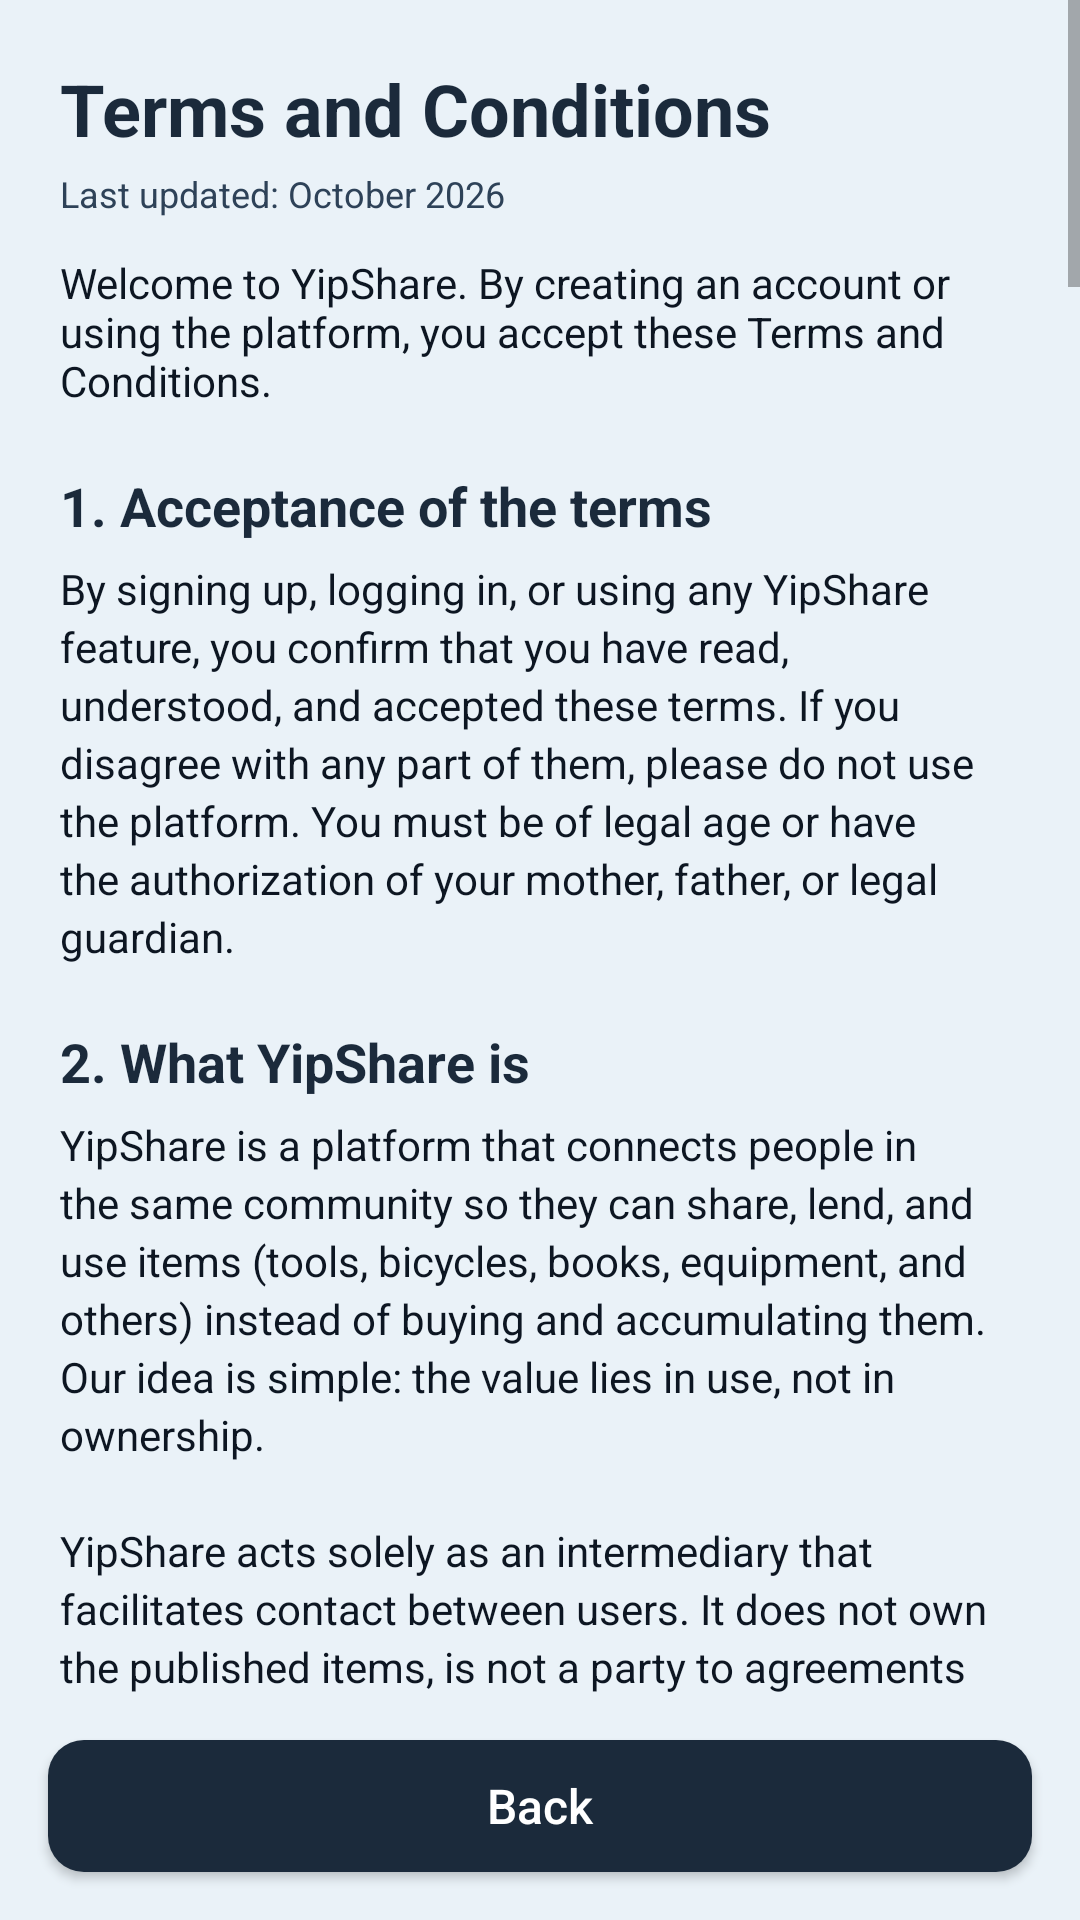

Android layout source for this screen:
<!-- AndroidManifest.xml: application theme Theme.YipShare -->
<!-- res/layout/activity_terms_and_conditions.xml -->
<?xml version="1.0" encoding="utf-8"?>
<LinearLayout
    xmlns:android="http://schemas.android.com/apk/res/android"
    android:id="@+id/linear_terms"
    android:layout_width="match_parent"
    android:layout_height="match_parent"
    android:orientation="vertical"
    android:background="@color/fondo_pantalla"
    android:fitsSystemWindows="true">

    <ScrollView
        android:id="@+id/scroll_terms"
        android:layout_width="match_parent"
        android:layout_height="0dp"
        android:layout_weight="1">

        <LinearLayout
            android:id="@+id/linear_texto"
            android:layout_width="match_parent"
            android:layout_height="wrap_content"
            android:orientation="vertical"
            android:padding="20dp">

            <TextView
                style="@style/TextTitle"
                android:layout_width="wrap_content"
                android:layout_height="wrap_content"
                android:text="@string/terms_titulo"
                android:textSize="24sp" />

            <TextView
                android:layout_width="wrap_content"
                android:layout_height="wrap_content"
                android:layout_marginTop="4dp"
                android:text="@string/terms_actualizacion"
                android:textColor="@color/texto_hint"
                android:textSize="12sp" />

            <TextView
                android:layout_width="match_parent"
                android:layout_height="wrap_content"
                android:layout_marginTop="12dp"
                android:text="@string/terms_intro"
                android:textColor="@color/texto_primario"
                android:textSize="14sp" />

            <TextView
                style="@style/TextTitle"
                android:layout_width="wrap_content"
                android:layout_height="wrap_content"
                android:layout_marginTop="20dp"
                android:text="@string/terms_1_titulo" />

            <TextView
                android:layout_width="match_parent"
                android:layout_height="wrap_content"
                android:layout_marginTop="6dp"
                android:lineSpacingExtra="3dp"
                android:text="@string/terms_1_texto"
                android:textColor="@color/texto_primario"
                android:textSize="14sp" />

            <TextView
                style="@style/TextTitle"
                android:layout_width="wrap_content"
                android:layout_height="wrap_content"
                android:layout_marginTop="20dp"
                android:text="@string/terms_2_titulo" />

            <TextView
                android:layout_width="match_parent"
                android:layout_height="wrap_content"
                android:layout_marginTop="6dp"
                android:lineSpacingExtra="3dp"
                android:text="@string/terms_2_texto"
                android:textColor="@color/texto_primario"
                android:textSize="14sp" />

            <TextView
                style="@style/TextTitle"
                android:layout_width="wrap_content"
                android:layout_height="wrap_content"
                android:layout_marginTop="20dp"
                android:text="@string/terms_3_titulo" />

            <TextView
                android:layout_width="match_parent"
                android:layout_height="wrap_content"
                android:layout_marginTop="6dp"
                android:lineSpacingExtra="3dp"
                android:text="@string/terms_3_texto"
                android:textColor="@color/texto_primario"
                android:textSize="14sp" />

            <TextView
                style="@style/TextTitle"
                android:layout_width="wrap_content"
                android:layout_height="wrap_content"
                android:layout_marginTop="20dp"
                android:text="@string/terms_4_titulo" />

            <TextView
                android:layout_width="match_parent"
                android:layout_height="wrap_content"
                android:layout_marginTop="6dp"
                android:lineSpacingExtra="3dp"
                android:text="@string/terms_4_texto"
                android:textColor="@color/texto_primario"
                android:textSize="14sp" />

            <TextView
                style="@style/TextTitle"
                android:layout_width="wrap_content"
                android:layout_height="wrap_content"
                android:layout_marginTop="20dp"
                android:text="@string/terms_5_titulo" />

            <TextView
                android:layout_width="match_parent"
                android:layout_height="wrap_content"
                android:layout_marginTop="6dp"
                android:lineSpacingExtra="3dp"
                android:text="@string/terms_5_texto"
                android:textColor="@color/texto_primario"
                android:textSize="14sp" />

            <TextView
                style="@style/TextTitle"
                android:layout_width="wrap_content"
                android:layout_height="wrap_content"
                android:layout_marginTop="20dp"
                android:text="@string/terms_6_titulo" />

            <TextView
                android:layout_width="match_parent"
                android:layout_height="wrap_content"
                android:layout_marginTop="6dp"
                android:lineSpacingExtra="3dp"
                android:text="@string/terms_6_texto"
                android:textColor="@color/texto_primario"
                android:textSize="14sp" />

            <TextView
                style="@style/TextTitle"
                android:layout_width="wrap_content"
                android:layout_height="wrap_content"
                android:layout_marginTop="20dp"
                android:text="@string/terms_7_titulo" />

            <TextView
                android:layout_width="match_parent"
                android:layout_height="wrap_content"
                android:layout_marginTop="6dp"
                android:lineSpacingExtra="3dp"
                android:text="@string/terms_7_texto"
                android:textColor="@color/texto_primario"
                android:textSize="14sp" />

            <TextView
                style="@style/TextTitle"
                android:layout_width="wrap_content"
                android:layout_height="wrap_content"
                android:layout_marginTop="20dp"
                android:text="@string/terms_8_titulo" />

            <TextView
                android:layout_width="match_parent"
                android:layout_height="wrap_content"
                android:layout_marginTop="6dp"
                android:lineSpacingExtra="3dp"
                android:text="@string/terms_8_texto"
                android:textColor="@color/texto_primario"
                android:textSize="14sp" />

            <TextView
                style="@style/TextTitle"
                android:layout_width="wrap_content"
                android:layout_height="wrap_content"
                android:layout_marginTop="20dp"
                android:text="@string/terms_9_titulo" />

            <TextView
                android:layout_width="match_parent"
                android:layout_height="wrap_content"
                android:layout_marginTop="6dp"
                android:lineSpacingExtra="3dp"
                android:text="@string/terms_9_texto"
                android:textColor="@color/texto_primario"
                android:textSize="14sp" />

            <TextView
                style="@style/TextTitle"
                android:layout_width="wrap_content"
                android:layout_height="wrap_content"
                android:layout_marginTop="20dp"
                android:text="@string/terms_10_titulo" />

            <TextView
                android:layout_width="match_parent"
                android:layout_height="wrap_content"
                android:layout_marginTop="6dp"
                android:lineSpacingExtra="3dp"
                android:text="@string/terms_10_texto"
                android:textColor="@color/texto_primario"
                android:textSize="14sp" />

            <TextView
                style="@style/TextTitle"
                android:layout_width="wrap_content"
                android:layout_height="wrap_content"
                android:layout_marginTop="20dp"
                android:text="@string/terms_11_titulo" />

            <TextView
                android:layout_width="match_parent"
                android:layout_height="wrap_content"
                android:layout_marginTop="6dp"
                android:lineSpacingExtra="3dp"
                android:text="@string/terms_11_texto"
                android:textColor="@color/texto_primario"
                android:textSize="14sp" />

            <TextView
                style="@style/TextTitle"
                android:layout_width="wrap_content"
                android:layout_height="wrap_content"
                android:layout_marginTop="20dp"
                android:text="@string/terms_12_titulo" />

            <TextView
                android:layout_width="match_parent"
                android:layout_height="wrap_content"
                android:layout_marginTop="6dp"
                android:lineSpacingExtra="3dp"
                android:text="@string/terms_12_texto"
                android:textColor="@color/texto_primario"
                android:textSize="14sp" />

            <TextView
                style="@style/TextTitle"
                android:layout_width="wrap_content"
                android:layout_height="wrap_content"
                android:layout_marginTop="20dp"
                android:text="@string/terms_13_titulo" />

            <TextView
                android:layout_width="match_parent"
                android:layout_height="wrap_content"
                android:layout_marginTop="6dp"
                android:lineSpacingExtra="3dp"
                android:text="@string/terms_13_texto"
                android:textColor="@color/texto_primario"
                android:textSize="14sp" />

            <TextView
                style="@style/TextTitle"
                android:layout_width="wrap_content"
                android:layout_height="wrap_content"
                android:layout_marginTop="20dp"
                android:text="@string/terms_14_titulo" />

            <TextView
                android:layout_width="match_parent"
                android:layout_height="wrap_content"
                android:layout_marginTop="6dp"
                android:lineSpacingExtra="3dp"
                android:text="@string/terms_14_texto"
                android:textColor="@color/texto_primario"
                android:textSize="14sp" />

            <TextView
                style="@style/TextTitle"
                android:layout_width="wrap_content"
                android:layout_height="wrap_content"
                android:layout_marginTop="20dp"
                android:text="@string/terms_15_titulo" />

            <TextView
                android:layout_width="match_parent"
                android:layout_height="wrap_content"
                android:layout_marginTop="6dp"
                android:lineSpacingExtra="3dp"
                android:text="@string/terms_15_texto"
                android:textColor="@color/texto_primario"
                android:textSize="14sp" />

        </LinearLayout>
    </ScrollView>

    <Button
        android:id="@+id/btn_volver_main"
        style="@style/ButtonPrimary"
        android:layout_width="match_parent"
        android:layout_height="44dp"
        android:layout_margin="16dp"
        android:text="@string/terms_volver" />

</LinearLayout>
<!-- resources referenced by this layout -->
<resources>
  <color name="fondo_pantalla">#EAF2F8</color>
  <color name="texto_hint">#2E4258</color>
  <color name="texto_primario">#0D1622</color>
  <string name="terms_10_texto">The YipShare name, logo, design, and code belong to their creators and may not be used without authorization. By uploading photos or text to the platform, you grant us a limited license to display them within YipShare for the sole purpose of operating the service. You remain the owner of your content.</string>
  <string name="terms_10_titulo">10. Intellectual property</string>
  <string name="terms_11_titulo">11. Limitation of liability</string>
  <string name="terms_12_texto">We may suspend or terminate your account if you violate these terms, put other users at risk, or misuse the platform. You may also stop using YipShare and request the deletion of your account at any time.</string>
  <string name="terms_12_titulo">12. Suspension and termination</string>
  <string name="terms_13_texto">We may update these terms when necessary. We will publish the current version with its update date. If you keep using YipShare after a change, we understand that you accept it.</string>
  <string name="terms_13_titulo">13. Changes to these terms</string>
  <string name="terms_14_texto">These terms are governed by the laws of the United Mexican States. For any dispute, the parties submit to the jurisdiction of the competent courts of Mexico City, waiving any other jurisdiction that may apply to them.</string>
  <string name="terms_14_titulo">14. Governing law</string>
  <string name="terms_15_texto">Have questions about these terms? Write to us through our contact page and we\'ll be happy to help.</string>
  <string name="terms_15_titulo">15. Contact</string>
  <string name="terms_1_texto">By signing up, logging in, or using any YipShare feature, you confirm that you have read, understood, and accepted these terms. If you disagree with any part of them, please do not use the platform. You must be of legal age or have the authorization of your mother, father, or legal guardian.</string>
  <string name="terms_1_titulo">1. Acceptance of the terms</string>
  <string name="terms_2_titulo">2. What YipShare is</string>
  <string name="terms_3_texto">• You must provide true, complete, and up-to-date information when signing up.\n• You are responsible for keeping your username and password confidential.\n• Each person may have only one account; impersonating other users is not allowed.\n• You must notify us immediately if you suspect your account was used without your permission.</string>
  <string name="terms_3_titulo">3. Registration and account</string>
  <string name="terms_4_titulo">4. Posting items</string>
  <string name="terms_5_titulo">5. Loans and sharing</string>
  <string name="terms_6_texto">As a YipShare user, you agree to:\n• Treat other community members with respect.\n• Take care of the items you receive as if they were your own.\n• Honor the agreements you make with other users.\n• Use items only for the agreed purpose, without putting yourself or others at risk.\n• Comply with the laws that apply to your use of the platform.</string>
  <string name="terms_6_titulo">6. User responsibilities</string>
  <string name="terms_7_titulo">7. Damage, loss, and disputes</string>
  <string name="terms_8_titulo">8. Prohibited conduct</string>
  <string name="terms_9_titulo">9. Privacy and personal data</string>
  <string name="terms_actualizacion">Last updated: October 2026</string>
  <string name="terms_intro">Welcome to YipShare. By creating an account or using the platform, you accept these Terms and Conditions.</string>
  <string name="terms_titulo">Terms and Conditions</string>
  <string name="terms_volver">Back</string>
  <color name="azul_yipshare">#1B2A3B</color>
</resources>
